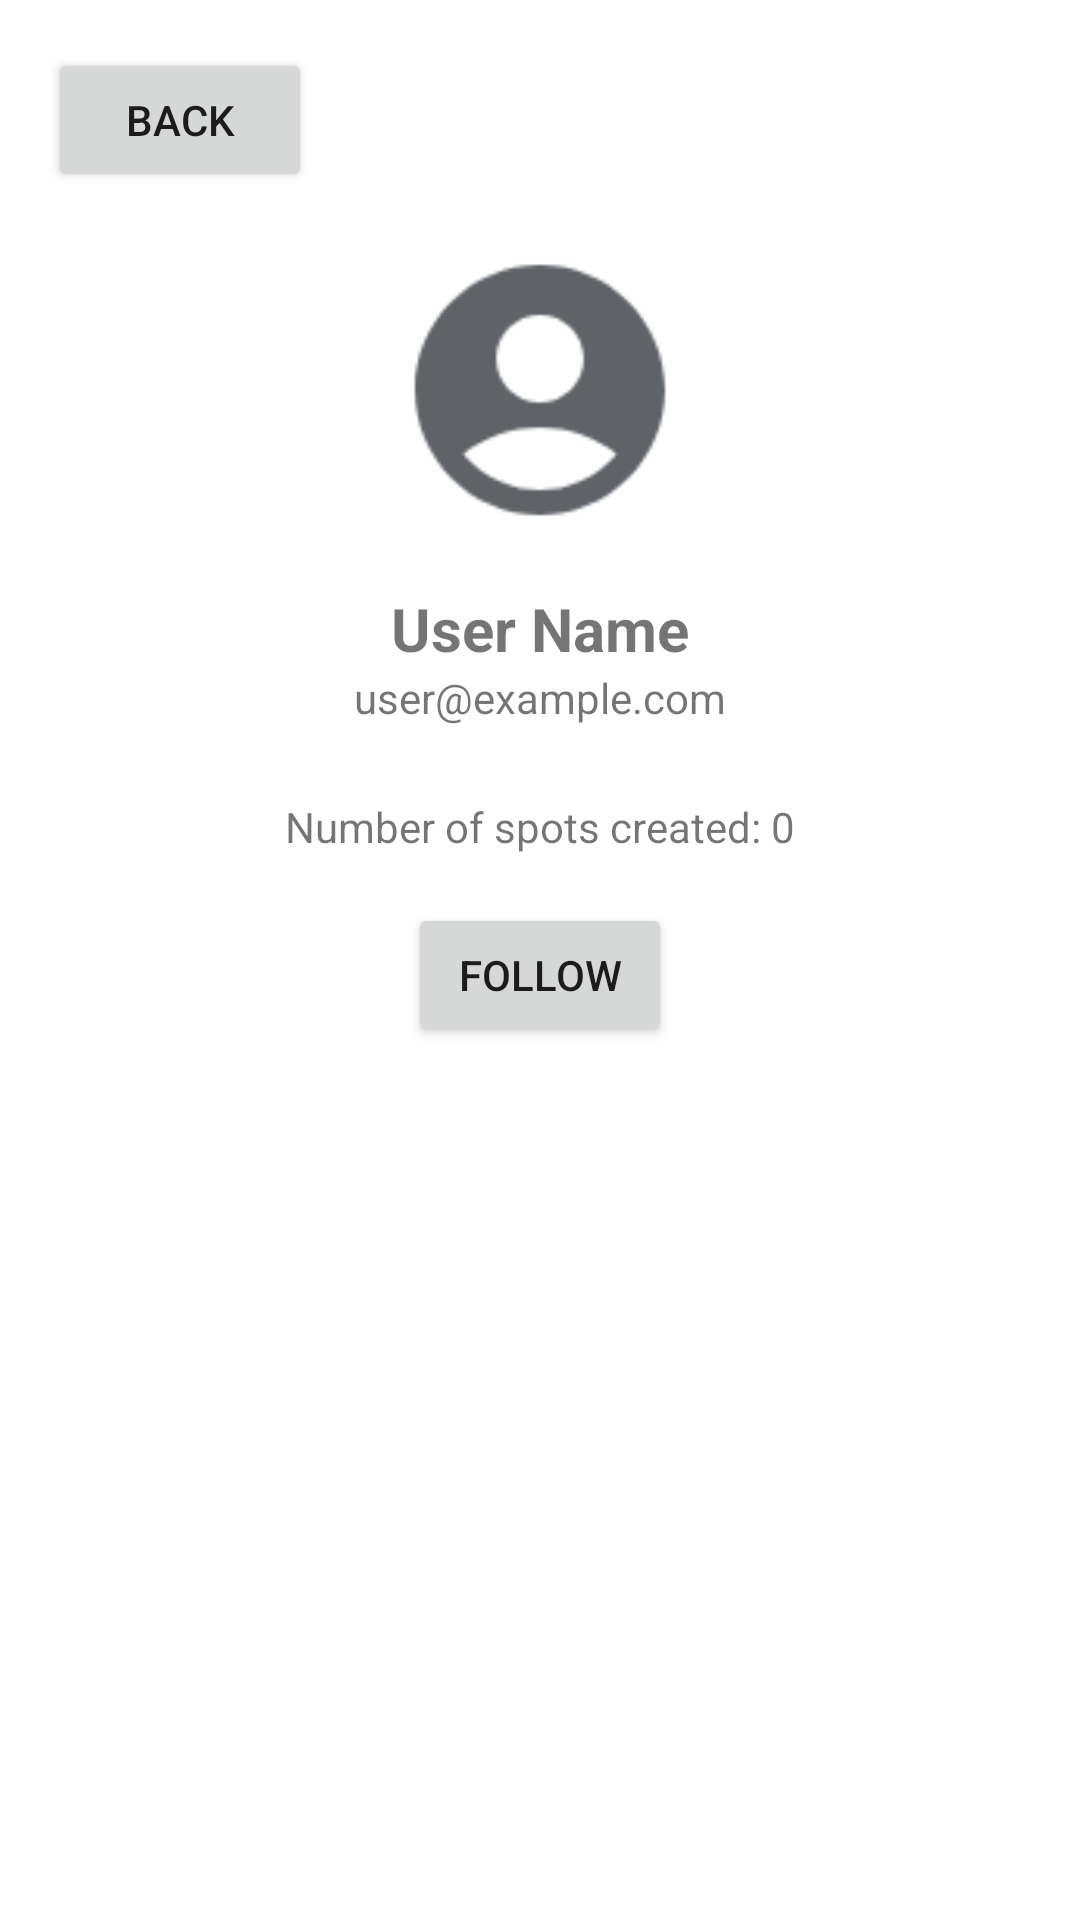

Android layout source for this screen:
<!-- AndroidManifest.xml: application theme Theme.TheSearch -->
<!-- res/layout/fragment_user_profile.xml -->
<?xml version="1.0" encoding="utf-8"?>
<LinearLayout xmlns:android="http://schemas.android.com/apk/res/android"
    xmlns:tools="http://schemas.android.com/tools"
    android:layout_width="match_parent"
    android:layout_height="match_parent"
    android:orientation="vertical"
    android:padding="16dp"
    tools:context=".view.UserProfileFragment">

    <Button
        android:id="@+id/button_back"
        android:layout_width="wrap_content"
        android:layout_height="wrap_content"
        android:text="Back"
        android:layout_gravity="start"
        android:layout_marginBottom="16dp" />

    <ImageView
        android:id="@+id/image_profile"
        android:layout_width="100dp"
        android:layout_height="100dp"
        android:layout_gravity="center_horizontal"
        android:layout_marginBottom="16dp"
        android:src="@drawable/ic_account_circle" />

    <TextView
        android:id="@+id/text_name"
        android:layout_width="wrap_content"
        android:layout_height="wrap_content"
        android:text="User Name"
        android:textSize="20sp"
        android:textStyle="bold"
        android:layout_gravity="center_horizontal" />

    <TextView
        android:id="@+id/text_email"
        android:layout_width="wrap_content"
        android:layout_height="wrap_content"
        android:text="user@example.com"
        android:layout_marginBottom="16dp"
        android:layout_gravity="center_horizontal" />

    <TextView
        android:id="@+id/text_view_spot_count"
        android:layout_width="wrap_content"
        android:layout_height="wrap_content"
        android:layout_gravity="center_horizontal"
        android:text="Number of spots created: 0"
        android:layout_marginTop="8dp"/>

    <Button
        android:id="@+id/button_follow"
        android:layout_width="wrap_content"
        android:layout_height="wrap_content"
        android:text="Follow"
        android:layout_gravity="center_horizontal"
        android:layout_marginTop="16dp" />
</LinearLayout>
<!-- resources referenced by this layout -->
<resources>
  <!-- drawable ic_account_circle: png bitmap (drawable, 3473 bytes) -->
  <style name="Theme.TheSearch" parent="Theme.MaterialComponents.DayNight.NoActionBar">
          
          <item name="colorPrimary">@color/deep_blue_2</item>
          <item name="colorPrimaryVariant">@color/deep_blue_1</item>
          <item name="colorOnPrimary">@color/white</item>
          
          <item name="colorSecondary">@color/deep_blue_3</item>
          <item name="colorSecondaryVariant">@color/deep_blue_4</item>
          <item name="colorOnSecondary">@color/white</item>
          <item name="android:statusBarColor">@color/deep_blue_2</item>
      </style>
  <color name="deep_blue_2">#003366</color>
  <color name="deep_blue_1">#001a33</color>
  <color name="white">#FFFFFFFF</color>
  <color name="deep_blue_3">#004080</color>
  <color name="deep_blue_4">#0059b3</color>
</resources>
